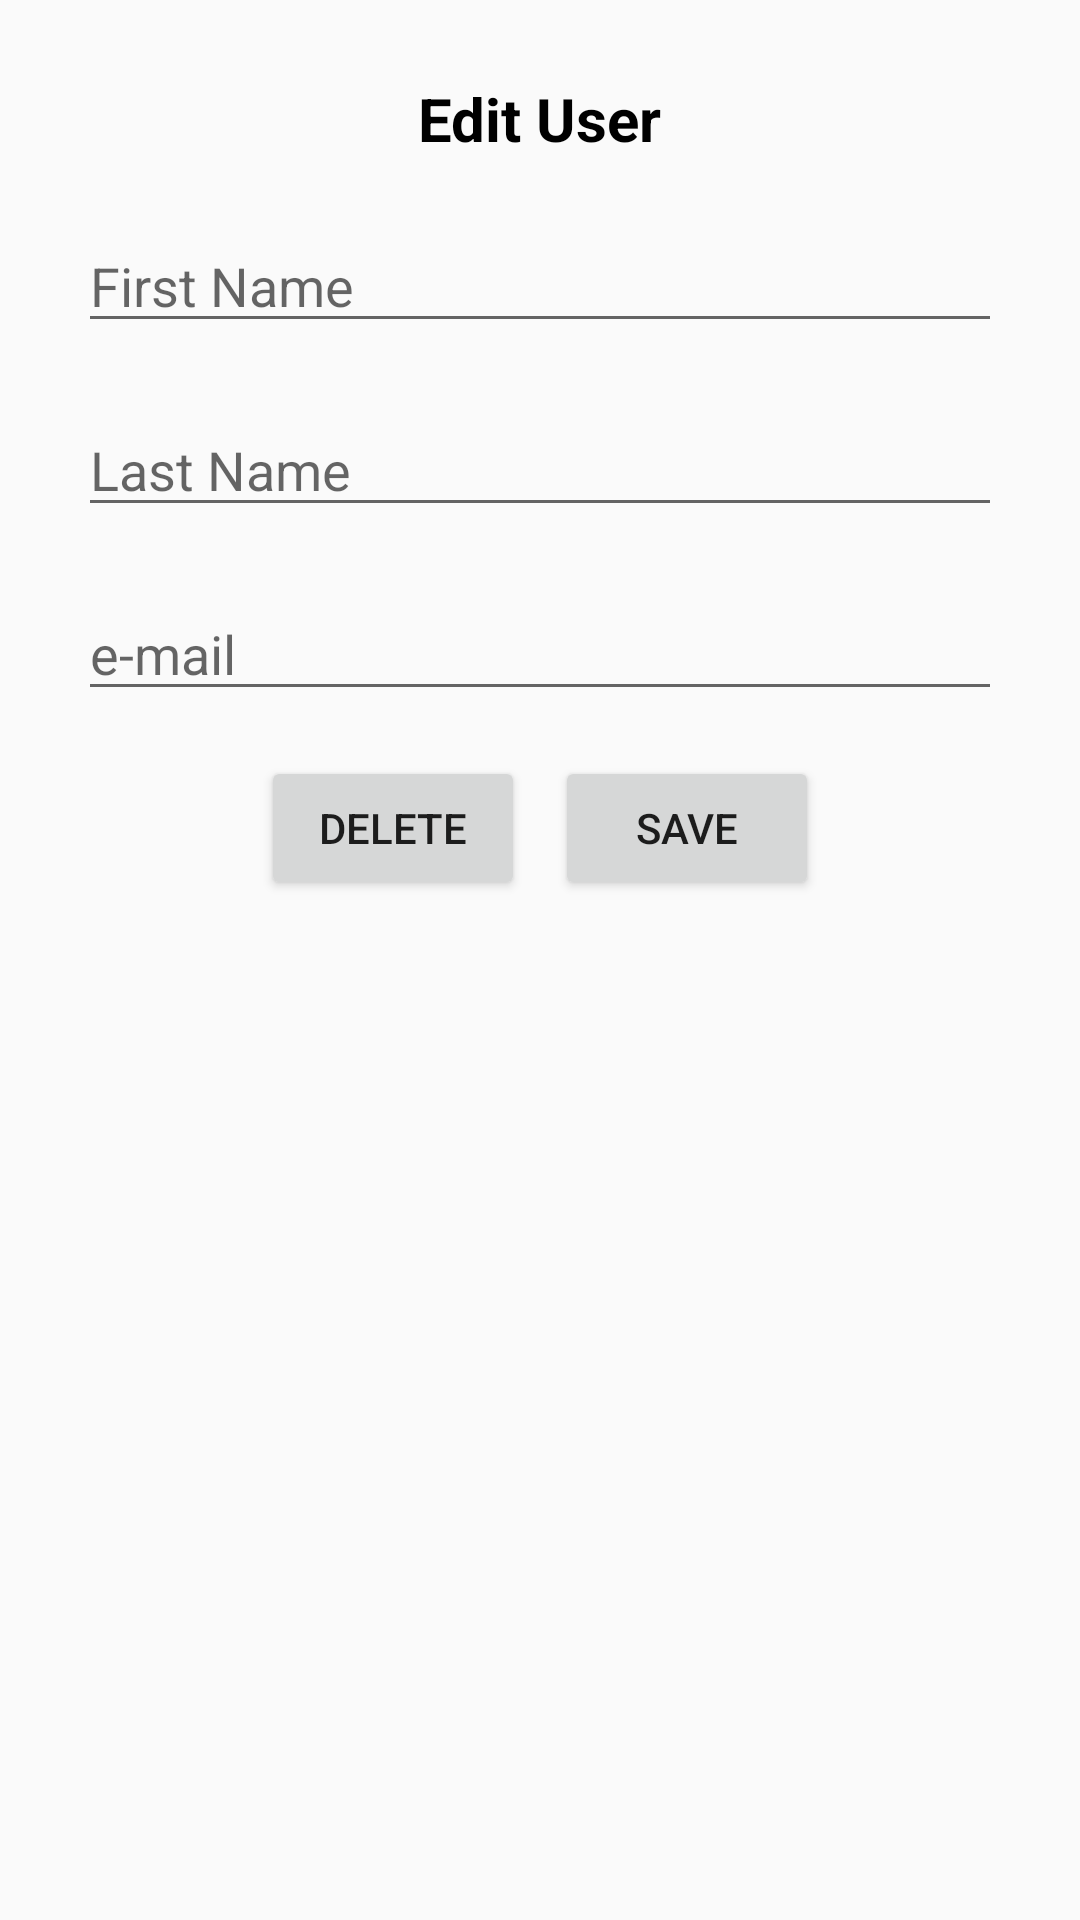

Android layout source for this screen:
<!-- AndroidManifest.xml: application theme Theme.UserListCheck -->
<!-- res/layout/fragment_edit_user.xml -->
<?xml version="1.0" encoding="utf-8"?>
<LinearLayout xmlns:android="http://schemas.android.com/apk/res/android"
    xmlns:app="http://schemas.android.com/apk/res-auto"
    xmlns:tools="http://schemas.android.com/tools"
    android:id="@+id/fragment_edit_user"
    android:layout_width="match_parent"
    android:layout_height="match_parent"
    android:gravity="top|center"
    android:orientation="vertical"
    android:padding="16dp"
    tools:context=".ui.EditUserFragment">

    <TextView
        android:layout_width="wrap_content"
        android:layout_height="wrap_content"
        android:layout_margin="10dp"
        android:text="@string/edit_user"
        android:textColor="@color/black"
        android:textSize="20sp"
        android:textStyle="bold" />

    <EditText
        android:id="@+id/first_name_edit_text"
        android:layout_width="match_parent"
        android:layout_height="wrap_content"
        android:layout_margin="10dp"
        android:hint="@string/first_name_hint"
        android:inputType="textPersonName" />

    <EditText
        android:id="@+id/last_name_edit_text"
        android:layout_width="match_parent"
        android:layout_height="wrap_content"
        android:layout_margin="10dp"
        android:hint="@string/last_name_hint"
        android:inputType="textPersonName" />

    <EditText
        android:id="@+id/email_edit_text"
        android:layout_width="match_parent"
        android:layout_height="wrap_content"
        android:layout_margin="10dp"
        android:hint="@string/email_hint"
        android:inputType="textEmailAddress" />

    <LinearLayout
        android:layout_width="wrap_content"
        android:layout_height="wrap_content"
        android:orientation="horizontal">

        <Button
            android:id="@+id/btn_delete_user"
            android:layout_width="wrap_content"
            android:layout_height="wrap_content"
            android:layout_margin="5dp"
            android:text="@string/delete" />

        <Button
            android:id="@+id/btn_save_user"
            android:layout_width="wrap_content"
            android:layout_height="wrap_content"
            android:layout_margin="5dp"
            android:text="@string/save" />

    </LinearLayout>
</LinearLayout>
<!-- resources referenced by this layout -->
<resources>
  <string name="delete">delete</string>
  <string name="edit_user">Edit User</string>
  <string name="email_hint">e-mail</string>
  <string name="first_name_hint">First Name</string>
  <string name="last_name_hint">Last Name</string>
  <string name="save">save</string>
  <style name="Theme.UserListCheck" parent="Theme.AppCompat.DayNight.NoActionBar">
          
          <item name="colorPrimary">@color/purple_500</item>
          <item name="colorPrimaryVariant">@color/purple_700</item>
          <item name="colorOnPrimary">@color/white</item>
          
          <item name="colorSecondary">@color/teal_200</item>
          <item name="colorSecondaryVariant">@color/teal_700</item>
          <item name="colorOnSecondary">@color/black</item>
          
          <item name="android:statusBarColor" tools:targetApi="l">#33000000</item>
          
      </style>
  <!-- not gathered from this repository: default colours our renderer supplied (Android Studio template values) -->
  <color name="purple_500">#FF6200EE</color>
  <color name="purple_700">#FF3700B3</color>
  <color name="teal_200">#FF03DAC5</color>
  <color name="teal_700">#FF018786</color>
  <color name="black">#FF000000</color>
  <color name="white">#FFFFFFFF</color>
</resources>
